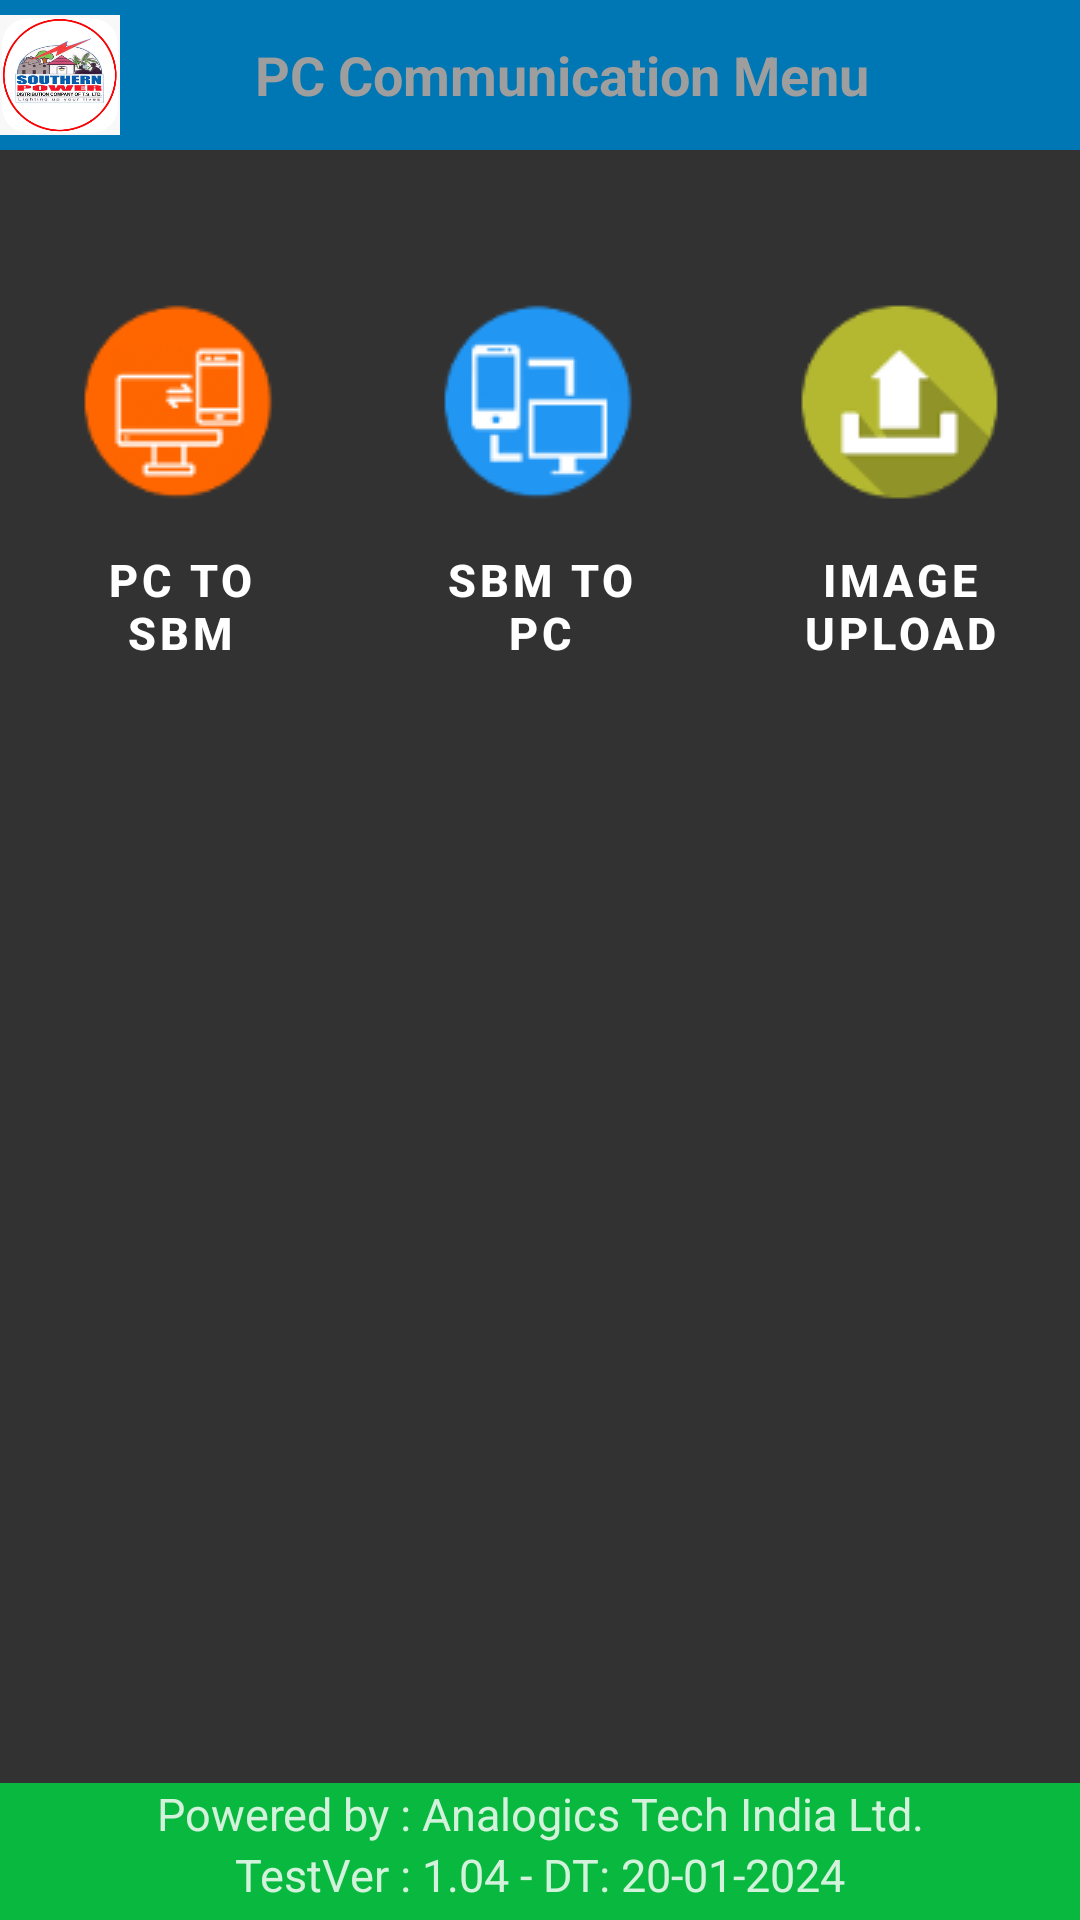

Write the Android layout XML for this screen, with the resource values it uses.
<!-- AndroidManifest.xml: application theme AppTheme -->
<!-- res/layout/activity_p_c__comm__menu.xml -->
<?xml version="1.0" encoding="utf-8"?>

<RelativeLayout xmlns:android="http://schemas.android.com/apk/res/android"
    xmlns:tools="http://schemas.android.com/tools"
    android:layout_width="match_parent"
    android:layout_height="match_parent"
    android:background="@drawable/bg_7">

    
    <RelativeLayout
        android:id="@+id/header"
        android:layout_width="match_parent"
        android:layout_height="wrap_content"
        android:layout_alignParentTop="true"
        android:background="@color/slideshare"
        android:gravity="center" >

        <LinearLayout
            android:layout_width="match_parent"
            android:layout_height="@dimen/dimen_50dp"
            android:layout_alignParentTop="true"
            android:background="@color/slideshare"
            android:gravity="center"
            android:layout_gravity="center_vertical|center_horizontal"
            android:orientation="horizontal">

            <LinearLayout
                android:layout_width="40dp"
                android:layout_height="wrap_content"
                android:layout_alignParentTop="true"
                android:layout_weight="0.1"
                android:background="@color/slideshare"
                android:gravity="left"
                android:orientation="horizontal">

                <ImageView
                    android:layout_width="40dp"
                    android:layout_height="40dp"
                    android:background="@drawable/apcpdcl_logo" />

            </LinearLayout>

            <TextView
                android:layout_width="wrap_content"
                android:layout_height="wrap_content"
                android:layout_gravity="center_vertical|center_horizontal"
                android:layout_weight="1"
                android:gravity="center"
                android:text="@string/PC_CommunicationMenu"
                android:textColor="@color/colorAccent"
                android:textSize="18sp"
                android:textStyle="bold" />

            <Button
                android:layout_width="25dp"
                android:layout_height="40dp"
                android:background="@drawable/ic_baseline_home_24"
                android:id="@+id/Btn_home"
                android:layout_gravity="center_vertical|center_horizontal"
                android:gravity="right"
                android:layout_alignParentRight="true"
                android:layout_weight="0.1"     />
        </LinearLayout>

    </RelativeLayout>

    
    <RelativeLayout
        android:id="@+id/footer"
        android:layout_width="match_parent"
        android:layout_height="wrap_content"
        android:layout_alignParentBottom="true"
        android:background="#FC0"
        android:gravity="center" >
        <LinearLayout
            android:layout_width="match_parent"
            android:layout_height="wrap_content"
            android:layout_alignParentTop="true"
            android:background="@color/wechat"
            android:gravity="center"
            android:layout_weight="1"
            android:orientation="vertical">


            <TextView
                android:layout_width="match_parent"
                android:layout_height="wrap_content"
                android:textColor="#D1FFFFFF"
                android:marqueeRepeatLimit="marquee_forever"
                android:textSize="15sp"
                android:gravity="bottom|center_horizontal"
                android:text="Powered by : Analogics Tech India Ltd."/>

            <TextView
                android:layout_width="match_parent"
                android:layout_height="wrap_content"
                android:layout_marginBottom="5dp"
                android:textColor="#D1FFFFFF"
                android:marqueeRepeatLimit="marquee_forever"
                android:textSize="15sp"
                android:gravity="bottom|center_horizontal"
                android:text="@string/version"/>

        </LinearLayout>
    </RelativeLayout>

    
    <ScrollView
        android:id="@+id/scrollableContents"
        android:layout_width="fill_parent"
        android:layout_height="fill_parent"
        android:layout_above="@id/footer"
        android:background="#CD000000"
        android:layout_below="@id/header" >
        <LinearLayout
            android:layout_width="fill_parent"
            android:layout_height="wrap_content"
            android:gravity="center_horizontal|center_vertical"

            android:orientation="vertical" >
            <LinearLayout
                android:layout_width="fill_parent"
                android:layout_height="wrap_content"
                android:gravity="center_horizontal"
                android:orientation="vertical"
                android:visibility="gone"            >

                <ImageView
                    android:layout_width="wrap_content"
                    android:layout_height="90dp"
                    android:id="@+id/slidingimage"             />
            </LinearLayout>

            <LinearLayout
                android:layout_width="fill_parent"
                android:layout_height="wrap_content"
                android:gravity="center_horizontal"
                android:orientation="horizontal"
                android:layout_marginTop="40dp">

                <Button
                    android:id="@+id/Btn_PC_To_SBM"
                    android:layout_width="@dimen/dimen_35dp"
                    android:layout_height="wrap_content"
                    android:drawableTop="@drawable/pc_sbm_icon_75x75"
                    android:text="@string/PC_To_SBM"
                    android:textSize="15sp"
                    android:textStyle="bold"
                    android:background="#00FFFFFF"
                    android:textColor="@color/menulabel"
                    android:layout_weight="1"/>


                <Button
                    android:id="@+id/Btn_SBM_To_PC"
                    android:layout_width="@dimen/dimen_35dp"
                    android:layout_height="wrap_content"
                    android:drawableTop="@drawable/sbm_pc_icon_75x75"
                    android:text="@string/SBM_To_PC"
                    android:textSize="15sp"
                    android:textStyle="bold"
                    android:background="#00FFFFFF"
                    android:textColor="@color/menulabel"
                    android:layout_weight="1"/>

                <Button
                    android:id="@+id/Btn_Image_Upload"
                    android:layout_width="@dimen/dimen_35dp"
                    android:layout_height="wrap_content"
                    android:drawableTop="@drawable/imageupload_icon_75x75"
                    android:text="@string/Image_Upload"
                    android:textStyle="bold"
                    android:background="#00FFFFFF"
                    android:textColor="@color/menulabel"
                    android:textSize="15sp"
                    android:layout_weight="1"/>

            </LinearLayout>



        </LinearLayout>
    </ScrollView>





</RelativeLayout>
<!-- resources referenced by this layout -->
<resources>
  <color name="colorAccent">#9e9e9e</color>
  <color name="menulabel">#FFFFFF</color>
  <color name="slideshare">#0077b5</color>
  <color name="wechat">#09b83e</color>
  <dimen name="dimen_35dp">35dp</dimen>
  <dimen name="dimen_50dp">50dp</dimen>
  <!-- drawable apcpdcl_logo: png bitmap (drawable, 65712 bytes) -->
  <!-- drawable imageupload_icon_75x75: png bitmap (drawable, 2233 bytes) -->
  <!-- drawable pc_sbm_icon_75x75: png bitmap (drawable, 3393 bytes) -->
  <!-- drawable sbm_pc_icon_75x75: png bitmap (drawable, 2216 bytes) -->
  <string name="Image_Upload">Image Upload</string>
  <string name="PC_CommunicationMenu">PC Communication Menu</string>
  <string name="PC_To_SBM">PC To SBM</string>
  <string name="SBM_To_PC">SBM To PC</string>
  <string name="version">"TestVer : 1.04 - DT: 20-01-2024"</string>//survey
  <style name="AppTheme" parent="Theme.MaterialComponents.Light.NoActionBar">
          
          <item name="colorPrimary">@color/blue_light</item>
          <item name="colorPrimaryDark">@color/blue</item>
          <item name="colorAccent">@color/blue</item>
          <item name="android:textColorSecondary">@color/black_50</item>
          <item name="preferenceTheme">@style/PreferencesTheme</item>
      </style>
  <color name="blue_light">#32ADFF</color>
  <color name="blue">#4252fd</color>
  <color name="black_50">#808080</color>
  <style name="PreferencesTheme" parent="AppTheme">
          <item name="preferenceTheme">@style/PreferenceThemeOverlay.v14.Material</item>
          <item name="android:textAppearanceLarge">@style/MyPreferenceTextAppearanceLarge</item>
          <item name="android:textAppearanceSmall">@style/MyPreferenceTextAppearanceSmall</item>
          <item name="android:textColor">@drawable/button_text_color_selector_white</item>
          <item name="android:textColorSecondary">@color/white_alpha_EE</item>
          <item name="android:textColorTertiary">@color/white_alpha_EE</item>
      </style>
  <style name="MyPreferenceTextAppearanceLarge" parent="@android:style/TextAppearance.Large">
          <item name="android:textColor">@drawable/button_text_color_selector_white</item>
          <item name="android:textStyle">bold</item>
          <item name="android:textSize">16sp</item>
      </style>
  <style name="MyPreferenceTextAppearanceSmall" parent="@android:style/TextAppearance.Small">
          <item name="android:textColor">@color/white_alpha_EE</item>
          <item name="android:textSize">10sp</item>
      </style>
  <color name="white_alpha_EE">#EEFFFFFF</color>
</resources>
